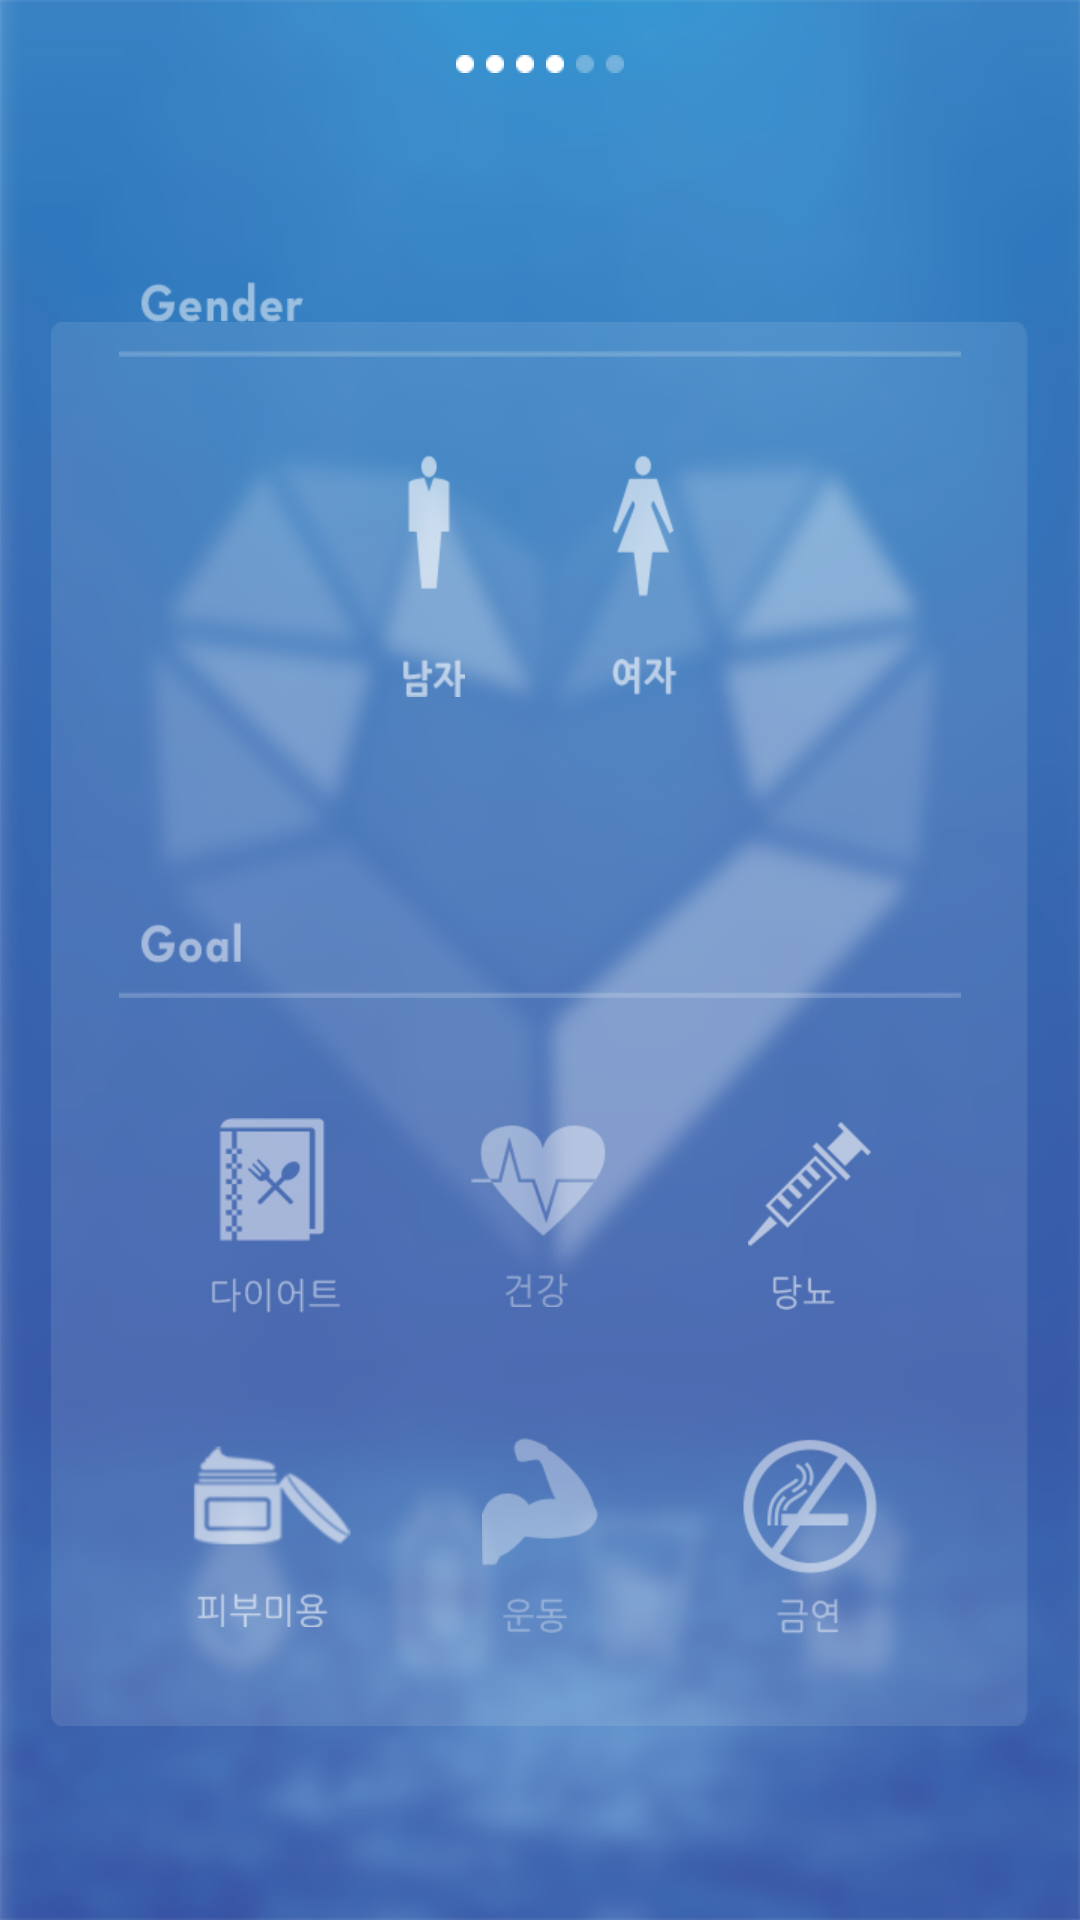

Produce the Android XML layout that renders to this screen, including the resource entries it uses.
<!-- AndroidManifest.xml: application theme Theme.Styled -->
<!-- res/layout/customview02.xml -->
<?xml version="1.0" encoding="UTF-8"?>
<FrameLayout xmlns:android="http://schemas.android.com/apk/res/android"
    android:layout_width="match_parent"
    android:layout_height="match_parent"
    android:clickable="true"
    android:background="@drawable/blur_background">
 <LinearLayout 
    android:layout_width="match_parent"
    android:layout_height="match_parent"
    android:weightSum="15"
    android:orientation="vertical">
        <LinearLayout
        android:layout_width="match_parent"
        android:layout_height="0px"
        android:layout_weight="1"
        android:gravity="center">
        <LinearLayout
            android:layout_width="wrap_content"
            android:layout_height="wrap_content"
            android:orientation="horizontal">
            <ImageView
                android:src="@drawable/navi_selected"
                android:layout_width="wrap_content"
                android:layout_height="wrap_content"
                android:padding="2dp"/>
            <ImageView
                android:src="@drawable/navi_selected"
                android:layout_width="wrap_content"
                android:layout_height="wrap_content"
                android:padding="2dp"/>
            <ImageView
                android:src="@drawable/navi_selected"
                android:layout_width="wrap_content"
                android:layout_height="wrap_content"
                android:padding="2dp"/>
            <ImageView
                android:src="@drawable/navi_selected"
                android:layout_width="wrap_content"
                android:layout_height="wrap_content"
                android:padding="2dp"/>
            <ImageView
                android:id="@+id/navi05_01"
                android:src="@drawable/navi_unselected"
                android:layout_width="wrap_content"
                android:layout_height="wrap_content"
                android:padding="2dp"/>
            <ImageView
                android:id="@+id/navi06_01"
                android:src="@drawable/navi_unselected"
                android:layout_width="wrap_content"
                android:layout_height="wrap_content"
                android:padding="2dp"/>
        </LinearLayout>
    </LinearLayout>
    <LinearLayout
        android:layout_width="match_parent"
        android:layout_height="0px"
        android:layout_weight="14"
        android:gravity="center">
        <ImageView
            android:src="@drawable/custom_background02"
            android:layout_width="wrap_content"
            android:layout_height="wrap_content"/>
    </LinearLayout>
    </LinearLayout>
    
     <LinearLayout 
    android:layout_width="match_parent"
    android:layout_height="match_parent"
    android:weightSum="15"
    android:orientation="vertical">
         <LinearLayout
             android:layout_width="match_parent"
             android:layout_height="0px"
             android:layout_weight="2"></LinearLayout>
         <LinearLayout
             android:layout_width="match_parent"
             android:layout_height="0px"
             android:layout_weight="1"
             android:gravity="center">
             
             <ImageView 
                 android:background="@drawable/gender_untouched"
                 android:layout_width="wrap_content"
                 android:layout_height="wrap_content"/>
         </LinearLayout>
         <RelativeLayout
             android:layout_width="match_parent"
             android:layout_height="0px"
             android:layout_weight="3"
             android:gravity="center">
             <ImageButton
                 android:id="@+id/gender_man"
                 android:background="@drawable/man_unclicked"
                 android:layout_width="wrap_content"
                 android:layout_height="wrap_content"
                 android:layout_marginRight="70dp"
                 />
             <ImageButton
                 android:id="@+id/gender_woman"
                 android:background="@drawable/woman_unclicked"
                 android:layout_width="wrap_content"
                 android:layout_height="wrap_content"
                 android:layout_marginLeft="70dp"/>
         </RelativeLayout>
         <LinearLayout 
             android:layout_width="match_parent"
             android:layout_height="0px"
             android:layout_weight="1"></LinearLayout>
         <LinearLayout 
             android:layout_width="match_parent"
             android:layout_height="0px"
             android:layout_weight="1"
             android:gravity="center">
             
             <ImageView 
                 android:background="@drawable/goal_untouched"
                 android:layout_width="wrap_content"
                 android:layout_height="wrap_content"/>
         </LinearLayout>
         <LinearLayout 
             android:layout_width="match_parent"
             android:layout_height="0px"
             android:layout_weight="3"
             android:orientation="horizontal"
             android:weightSum="6">
             <LinearLayout 
                 android:layout_width="0px"
                 android:layout_height="match_parent"
                 android:layout_weight="1"></LinearLayout>
             <LinearLayout
                 android:layout_width="0px"
                 android:layout_height="match_parent"
                 android:layout_weight="1"
                 android:gravity="center">
             <ImageButton
                 android:id="@+id/goal_diet"
                 android:background="@drawable/diet_untouched"
                 android:layout_width="wrap_content"
                 android:layout_height="wrap_content"/>
             </LinearLayout>
             <LinearLayout
                 android:layout_width="0px"
                 android:layout_height="match_parent"
                 android:layout_weight="2"
                 android:gravity="center">
             <ImageButton
                 android:id="@+id/goal_health"
                 android:background="@drawable/health_untouched"
                 android:layout_width="wrap_content"
                 android:layout_height="wrap_content"/>
             </LinearLayout>
             <LinearLayout
                 android:layout_width="0px"
                 android:layout_height="match_parent"
                 android:layout_weight="1"
                 android:gravity="center">
             <ImageButton
                 android:id="@+id/goal_diabetes"
                 android:background="@drawable/diabetes_untouched"
                 android:layout_width="wrap_content"
                 android:layout_height="wrap_content"/>
             </LinearLayout>
         </LinearLayout>
         <LinearLayout 
             android:layout_width="match_parent"
             android:layout_height="0px"
             android:layout_weight="2"
             android:orientation="horizontal"
             android:weightSum="6">
             <LinearLayout
                 android:layout_width="0px"
                 android:layout_height="match_parent"
                 android:layout_weight="1"></LinearLayout>
             <LinearLayout
                 android:layout_width="0px"
                 android:layout_height="match_parent"
                 android:layout_weight="1"
                 android:gravity="center">
             <ImageButton
                 android:id="@+id/goal_skincare"
                 android:background="@drawable/skincare_untouched"
                 android:layout_width="wrap_content"
                 android:layout_height="wrap_content"/>
             </LinearLayout>
              <LinearLayout
                 android:layout_width="0px"
                 android:layout_height="match_parent"
                 android:layout_weight="2"
                 android:gravity="center">
             <ImageButton
                 android:id="@+id/goal_exercise"
                 android:background="@drawable/exercise_untouched"
                 android:layout_width="wrap_content"
                 android:layout_height="wrap_content"/>
             </LinearLayout>
             <LinearLayout
                 android:layout_width="0px"
                 android:layout_height="match_parent"
                 android:layout_weight="1"
                 android:gravity="center">
             <ImageButton
                 android:id="@+id/goal_smoking"
                 android:background="@drawable/smoking_untouched"
                 android:layout_width="wrap_content"
                 android:layout_height="wrap_content"/>
             </LinearLayout>
         </LinearLayout>
     </LinearLayout>
</FrameLayout>
<!-- resources referenced by this layout -->
<resources>
  <!-- drawable blur_background: png bitmap (drawable-hdpi, 129693 bytes) -->
  <!-- drawable custom_background02: png bitmap (drawable-xhdpi, 4790 bytes) -->
  <!-- drawable diabetes_untouched: png bitmap (drawable-hdpi, 18702 bytes) -->
  <!-- drawable diet_untouched: png bitmap (drawable-hdpi, 20409 bytes) -->
  <!-- drawable exercise_untouched: png bitmap (drawable-hdpi, 17973 bytes) -->
  <!-- drawable gender_untouched: png bitmap (drawable-hdpi, 46545 bytes) -->
  <!-- drawable goal_untouched: png bitmap (drawable-hdpi, 46545 bytes) -->
  <!-- drawable health_untouched: png bitmap (drawable-hdpi, 19572 bytes) -->
  <!-- drawable man_unclicked: png bitmap (drawable-hdpi, 11838 bytes) -->
  <!-- drawable navi_selected: png bitmap (drawable-hdpi, 471 bytes) -->
  <!-- drawable navi_unselected: png bitmap (drawable-hdpi, 471 bytes) -->
  <!-- drawable skincare_untouched: png bitmap (drawable-hdpi, 22575 bytes) -->
  <!-- drawable smoking_untouched: png bitmap (drawable-hdpi, 20757 bytes) -->
  <!-- drawable woman_unclicked: png bitmap (drawable-hdpi, 11721 bytes) -->
  <style name="Theme.Styled" parent="Theme.Sherlock.Light">
          <item name="actionBarStyle">@style/Widget.Styled.ActionBar</item>
          <item name="actionButtonStyle">@style/MyActionButtonStyle</item>
      </style>
  <style name="Widget.Styled.ActionBar" parent="Widget.Sherlock.Light.ActionBar.Solid.Inverse">
          <item name="background">@drawable/actionbar</item>
          <item name="android:background">@drawable/actionbar</item>
          
      </style>
  <style name="MyActionButtonStyle" parent="Widget.Sherlock.Light.ActionButton">
          <item name="android:minWidth">32dip</item>
          <item name="android:maxWidth">38dip</item>
          <item name="android:padding">0dip</item>
      </style>
  <!-- drawable actionbar: png bitmap (drawable-xhdpi, 7929 bytes) -->
</resources>
